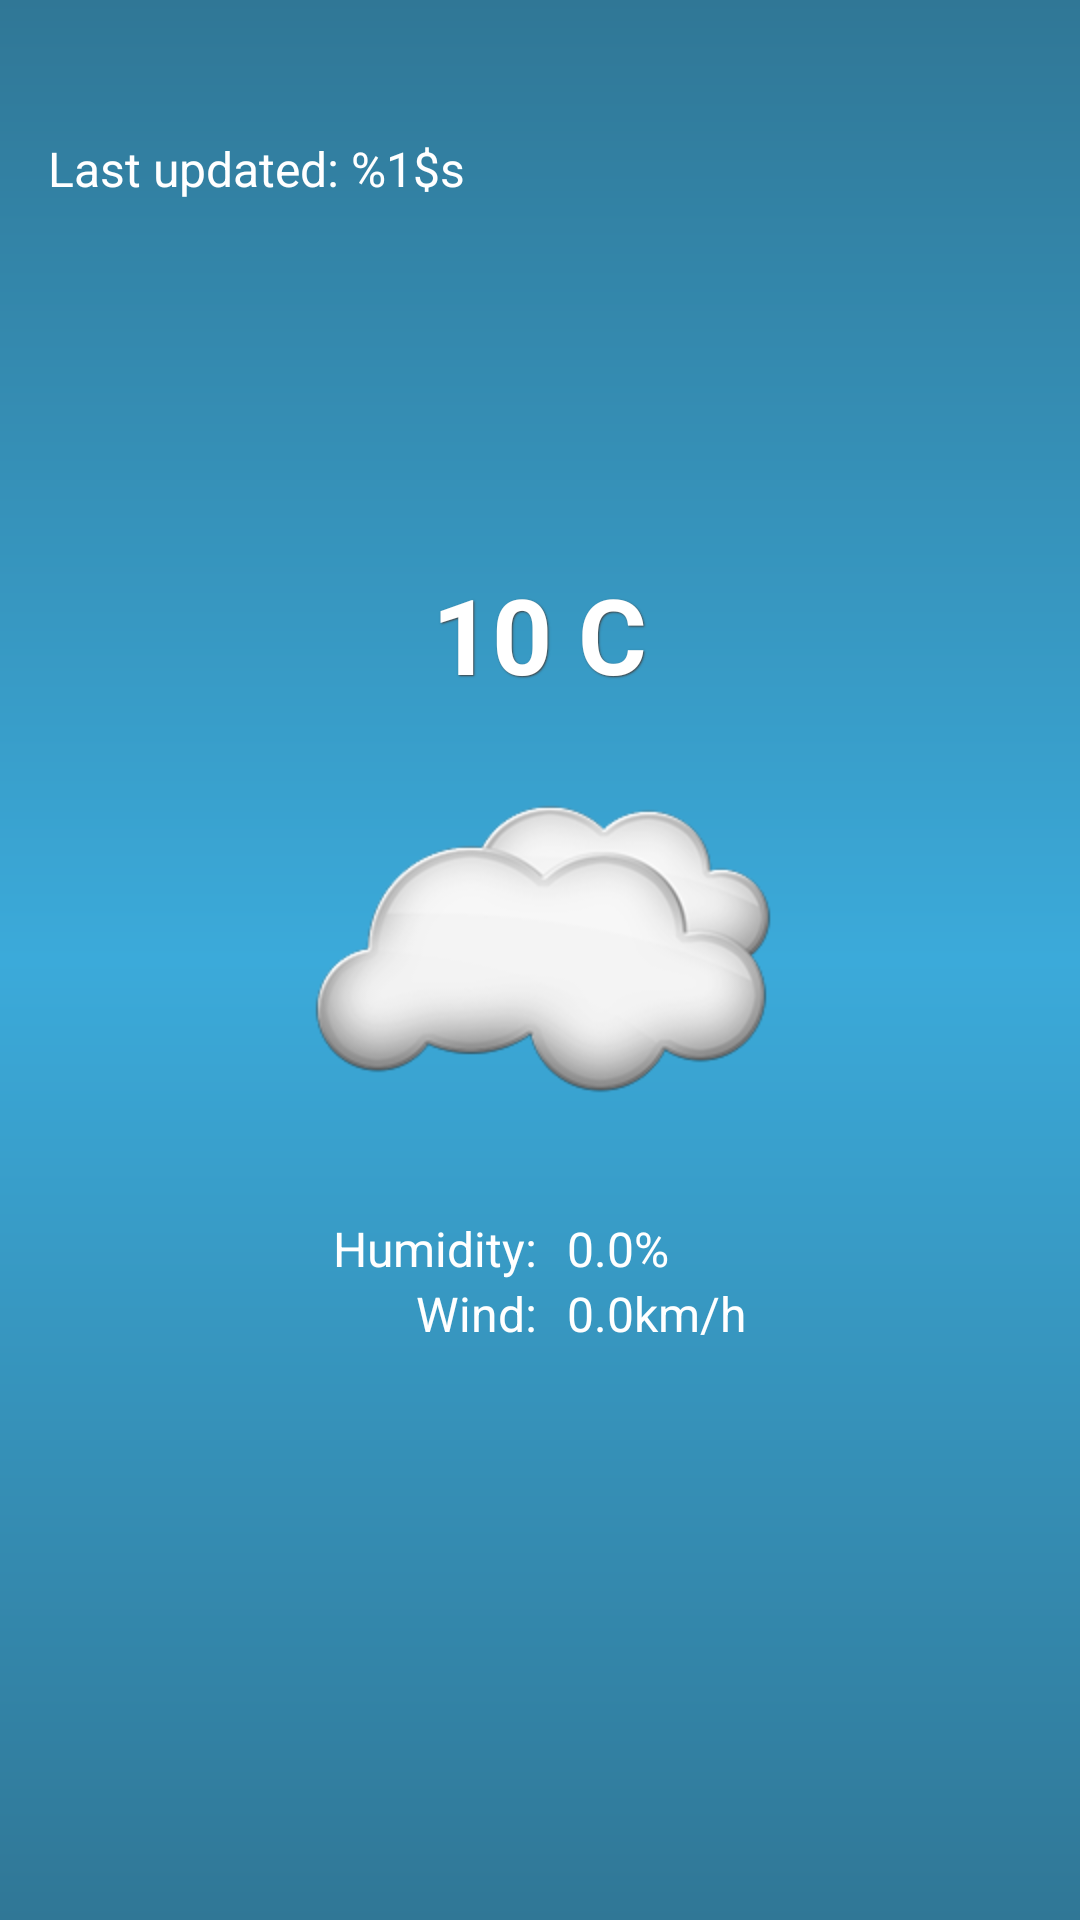

Android layout source for this screen:
<!-- AndroidManifest.xml: application theme AppTheme -->
<!-- res/layout/weather.xml -->
<RelativeLayout xmlns:android="http://schemas.android.com/apk/res/android"
    xmlns:tools="http://schemas.android.com/tools"
    android:layout_width="match_parent"
    android:layout_height="match_parent"
    android:paddingBottom="@dimen/activity_vertical_margin"
    android:paddingLeft="@dimen/activity_horizontal_margin"
    android:paddingRight="@dimen/activity_horizontal_margin"
    android:paddingTop="@dimen/activity_vertical_margin"
    android:background="@drawable/gradient_bg"
    tools:context=".activities.MainActivity$PlaceholderFragment">

    <TextView
        android:id="@+id/tvWeatherCity"
        style="@style/WhiteLargeBodyText" />

    <ImageView android:id="@+id/ivWeatherIcon"
        android:layout_width="wrap_content"
        android:layout_height="wrap_content"
        android:src="@drawable/cloudy"
        android:layout_centerVertical="true"
        android:layout_centerHorizontal="true" />

    <TextView
        android:id="@+id/tvWeatherTime"
        style="@style/WhiteNormalBodyText"
        android:text="@string/last_updated"
        android:layout_below="@+id/tvWeatherCity"
        android:layout_alignParentLeft="true"
        android:layout_alignParentStart="true" />

    <ImageView
        android:id="@+id/ivWeatherRefresh"
        android:layout_width="wrap_content"
        android:layout_height="wrap_content"
        android:src="@drawable/refresh"
        android:onClick="onRefresh"
        android:layout_alignBottom="@+id/tvWeatherCity"
        android:layout_alignParentRight="true"
        android:layout_alignParentEnd="true" />

    <TextView
        android:id="@+id/tvWeatherTemperature"
        style="@style/WhiteHugeBodyText"
        android:text="10 C"
        android:layout_above="@+id/ivWeatherIcon"
        android:layout_centerHorizontal="true"
        android:shadowColor="@color/background_floating_material_dark"
        android:shadowDx="1"
        android:shadowDy="1"
        android:shadowRadius="1"
        android:textStyle="bold" />


    <RelativeLayout android:layout_width="match_parent"
        android:layout_height="wrap_content"
        android:layout_below="@+id/ivWeatherIcon"
        android:layout_centerHorizontal="true"
        android:gravity="center_horizontal">
        <TextView
            android:id="@+id/tvWeatherHumidityTitle"
            style="@style/WhiteNormalBodyText"
            android:text="@string/humidity_title" />

        <TextView
            android:id="@+id/tvWeatherHumidity"
            style="@style/WhiteNormalBodyText"
            android:text="0.0%"
            android:paddingLeft="@dimen/margin_10"
            android:layout_alignParentTop="true"
            android:layout_toRightOf="@+id/tvWeatherHumidityTitle"
            android:layout_toEndOf="@+id/tvWeatherHumidityTitle" />

        <TextView
            android:id="@+id/tvWeatherWindTitle"
            style="@style/WhiteNormalBodyText"
            android:text="@string/wind_title"
            android:layout_below="@+id/tvWeatherHumidityTitle"
            android:layout_toLeftOf="@+id/tvWeatherHumidity"
            android:layout_toStartOf="@+id/tvWeatherHumidity" />

        <TextView
            android:id="@+id/tvWeatherWind"
            style="@style/WhiteNormalBodyText"
            android:text="0.0km/h"
            android:paddingLeft="@dimen/margin_10"
            android:layout_below="@+id/tvWeatherHumidity"
            android:layout_alignLeft="@+id/tvWeatherHumidity" />
    </RelativeLayout>

</RelativeLayout>
<!-- resources referenced by this layout -->
<resources>
  <dimen name="activity_horizontal_margin">16dp</dimen>
  <dimen name="activity_vertical_margin">16dp</dimen>
  <dimen name="margin_10">10dp</dimen>
  <!-- drawable cloudy: png bitmap (drawable-hdpi, 21819 bytes) -->
  <!-- drawable gradient_bg (drawable) -->
  <?xml version="1.0" encoding="UTF-8"?>
  <shape xmlns:android="http://schemas.android.com/apk/res/android" android:shape="rectangle" >
  
      <gradient
          android:angle="90"
          android:centerColor="#3BAADA"
          android:endColor="#307796"
          android:startColor="#307796"
          android:type="linear" />
  
      <corners
          android:radius="0dp"/>
  
  </shape>
  <string name="humidity_title">Humidity: </string>
  <string name="last_updated">Last updated: %1$s</string>
  <string name="wind_title">Wind: </string>
  <style name="WhiteHugeBodyText">
          <item name="android:layout_height">wrap_content</item>
          <item name="android:layout_width">wrap_content</item>
          <item name="android:textColor">@color/colorWhite</item>
          <item name="android:textSize">@dimen/huge_text_size</item>
      </style>
  <style name="WhiteLargeBodyText">
          <item name="android:layout_height">wrap_content</item>
          <item name="android:layout_width">wrap_content</item>
          <item name="android:textColor">@color/colorWhite</item>
          <item name="android:textSize">@dimen/large_text_size</item>
      </style>
  <style name="WhiteNormalBodyText">
          <item name="android:layout_height">wrap_content</item>
          <item name="android:layout_width">wrap_content</item>
          <item name="android:textColor">@color/colorWhite</item>
          <item name="android:textSize">@dimen/normal_text_size</item>
      </style>
  <style name="AppTheme" parent="Theme.AppCompat.Light.DarkActionBar">
          
          <item name="colorPrimary">@color/colorPrimary</item>
          <item name="colorPrimaryDark">@color/colorPrimaryDark</item>
          <item name="colorAccent">@color/colorAccent</item>
      </style>
  <color name="colorWhite">#fff</color>
  <dimen name="huge_text_size">35sp</dimen>
  <dimen name="large_text_size">22sp</dimen>
  <dimen name="normal_text_size">16sp</dimen>
  <color name="colorPrimary">#307796</color>
  <color name="colorPrimaryDark">#27576B</color>
  <color name="colorAccent">#3BAADA</color>
</resources>
